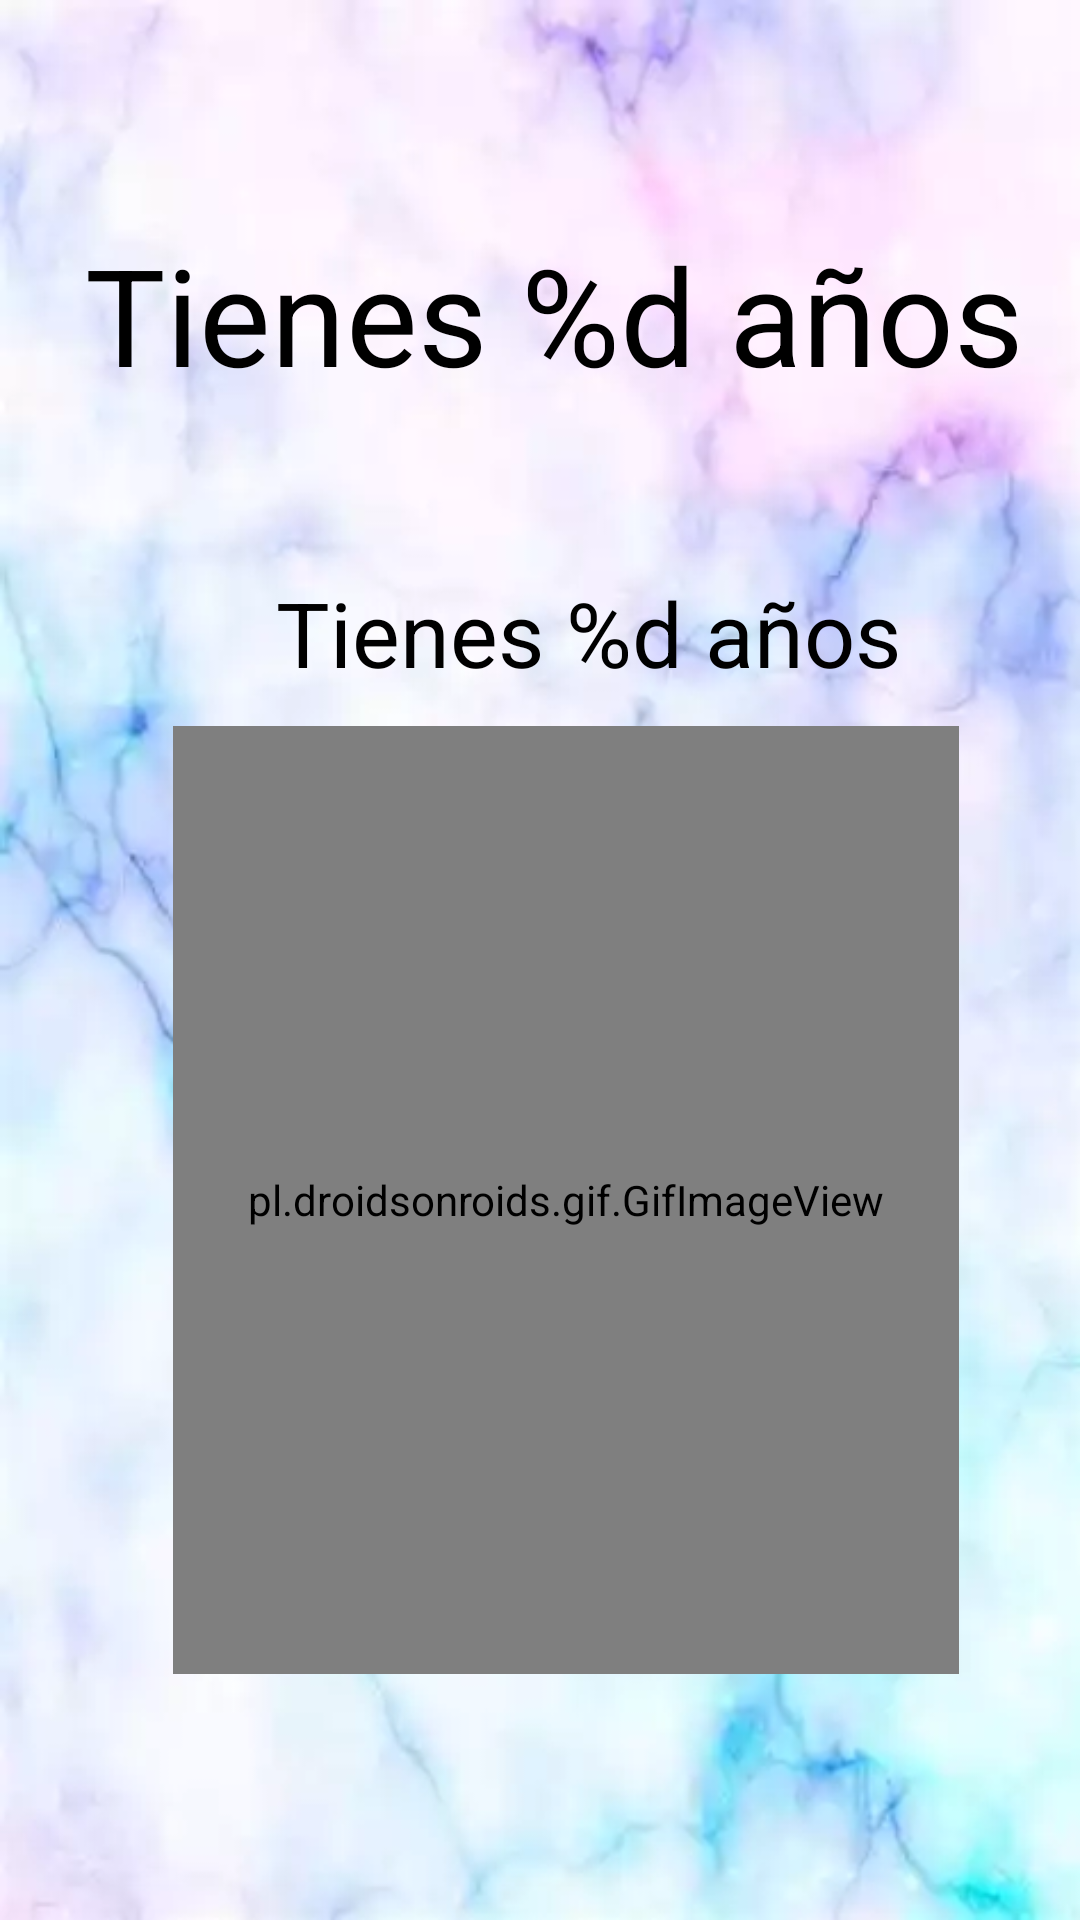

Write the Android layout XML for this screen, with the resource values it uses.
<!-- AndroidManifest.xml: application theme Theme.Horoscopos -->
<!-- res/layout/activity_resultados.xml -->
<?xml version="1.0" encoding="utf-8"?>
<androidx.constraintlayout.widget.ConstraintLayout xmlns:android="http://schemas.android.com/apk/res/android"
    xmlns:app="http://schemas.android.com/apk/res-auto"
    xmlns:tools="http://schemas.android.com/tools"
    android:layout_width="match_parent"
    android:layout_height="match_parent"
    tools:context=".Resultados"
    android:background="@drawable/fondo">

    <TextView
        android:id="@+id/resultados"
        android:layout_width="wrap_content"
        android:layout_height="wrap_content"
        android:text="@string/edad"
        android:textColor="@color/black"
        android:textSize="45sp"
        app:layout_constraintBottom_toBottomOf="parent"
        app:layout_constraintEnd_toEndOf="parent"
        app:layout_constraintHorizontal_bias="0.606"
        app:layout_constraintStart_toStartOf="parent"
        app:layout_constraintTop_toTopOf="parent"
        app:layout_constraintVertical_bias="0.129" />

    <TextView
        android:id="@+id/resultados2"
        android:layout_width="wrap_content"
        android:layout_height="wrap_content"
        android:text="@string/edad"
        android:textColor="@color/black"
        android:textSize="30sp"
        app:layout_constraintBottom_toBottomOf="parent"
        app:layout_constraintEnd_toEndOf="parent"
        app:layout_constraintHorizontal_bias="0.606"
        app:layout_constraintStart_toStartOf="parent"
        app:layout_constraintTop_toTopOf="parent"
        app:layout_constraintVertical_bias="0.318" />

    <pl.droidsonroids.gif.GifImageView
        android:layout_width="262dp"
        android:layout_height="316dp"
        android:layout_marginBottom="82dp"
        android:src="@drawable/sol"
        app:layout_constraintBottom_toBottomOf="parent"
        app:layout_constraintEnd_toEndOf="parent"
        app:layout_constraintHorizontal_bias="0.59"
        app:layout_constraintStart_toStartOf="parent"
        app:layout_constraintTop_toBottomOf="@+id/resultados"
        app:layout_constraintVertical_bias="1.0" />

</androidx.constraintlayout.widget.ConstraintLayout>
<!-- resources referenced by this layout -->
<resources>
  <!-- drawable fondo: webp bitmap (drawable, 7738 bytes) -->
  <!-- drawable sol: gif bitmap (drawable, 92249 bytes) -->
  <string name="edad">Tienes %d años</string>
  <style name="Theme.Horoscopos" parent="Theme.MaterialComponents.DayNight.NoActionBar">
          
          <item name="colorPrimary">@color/purple_500</item>
          <item name="colorPrimaryVariant">@color/purple_700</item>
          <item name="colorOnPrimary">@color/white</item>
          
          <item name="colorSecondary">@color/teal_200</item>
          <item name="colorSecondaryVariant">@color/teal_700</item>
          <item name="colorOnSecondary">@color/black</item>
          
          <item name="android:statusBarColor" tools:targetApi="l">?attr/colorPrimaryVariant</item>
          
      </style>
  <!-- not gathered from this repository: default colours our renderer supplied (Android Studio template values) -->
  <color name="purple_500">#FF6200EE</color>
  <color name="purple_700">#FF3700B3</color>
  <color name="teal_200">#FF03DAC5</color>
  <color name="teal_700">#FF018786</color>
  <color name="black">#FF000000</color>
  <color name="white">#FFFFFFFF</color>
</resources>
